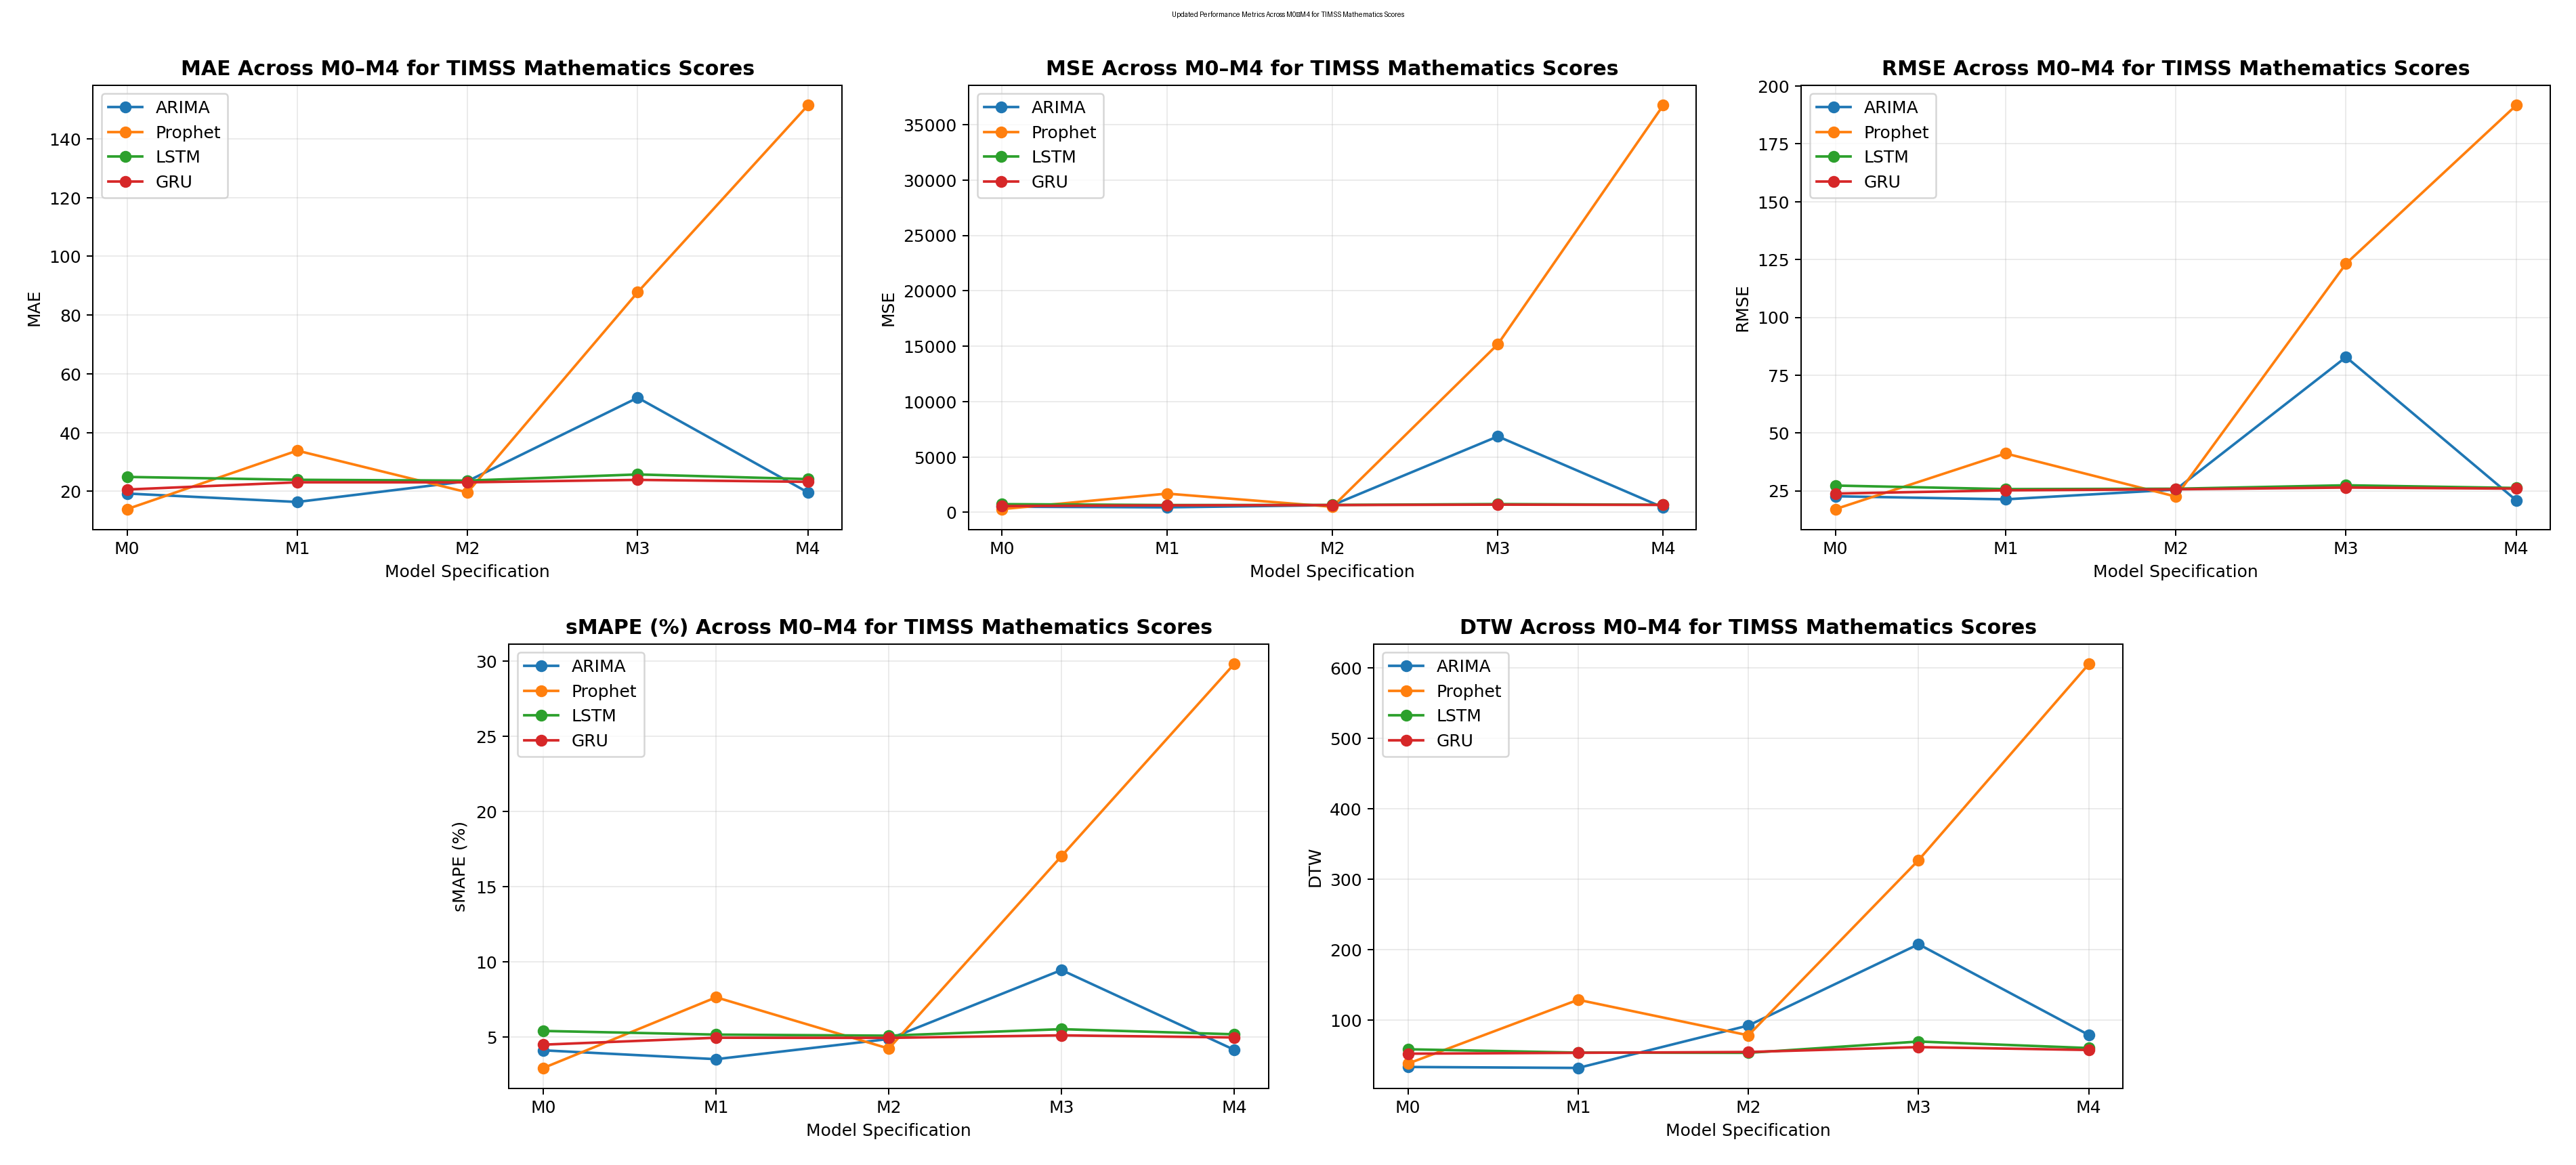

Source data for this figure (header and first rows):
Model_Family, Specification, MAE, MSE, RMSE, sMAPE_percent, DTW
ARIMA, M0, 19.25, 512.2, 22.63, 4.099, 33.0
ARIMA, M1, 16.37, 453.7, 21.3, 3.511, 31.62
ARIMA, M2, 23.46, 651, 25.51, 4.853, 91.91
ARIMA, M3, 51.86, 6858, 82.81, 9.444, 207.4
ARIMA, M4, 19.61, 434.9, 20.86, 4.139, 78.43
Prophet, M0, 13.93, 291, 17.06, 2.928, 37.74
Prophet, M1, 33.85, 1693, 41.14, 7.629, 128.5
Prophet, M2, 19.63, 505.9, 22.49, 4.216, 77.95
Prophet, M3, 87.79, 15183, 123.2, 17.02, 327.1
Prophet, M4, 151.4, 36750, 191.7, 29.81, 605.7
LSTM, M0, 24.9, 742.9, 27.26, 5.39, 58.13
LSTM, M1, 23.92, 662, 25.73, 5.146, 53.4
LSTM, M2, 23.64, 670, 25.88, 5.075, 53.09
LSTM, M3, 25.74, 749.6, 27.38, 5.508, 69.13
LSTM, M4, 24.15, 687, 26.21, 5.167, 59.9
GRU, M0, 20.61, 566.2, 23.79, 4.477, 51.87
GRU, M1, 23.06, 634.5, 25.19, 4.938, 53.12
GRU, M2, 23.06, 657, 25.63, 4.928, 54.29
GRU, M3, 23.89, 696.9, 26.4, 5.097, 61.25
GRU, M4, 23.22, 671.8, 25.92, 4.955, 57.12
